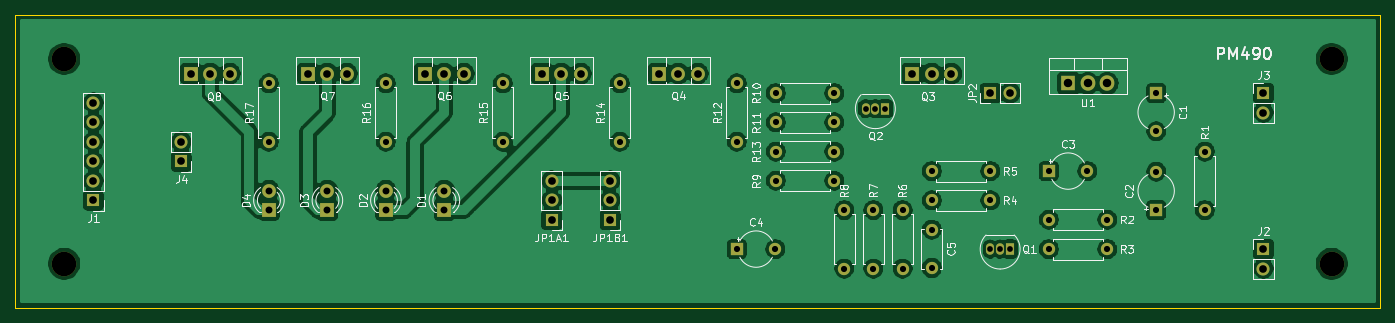
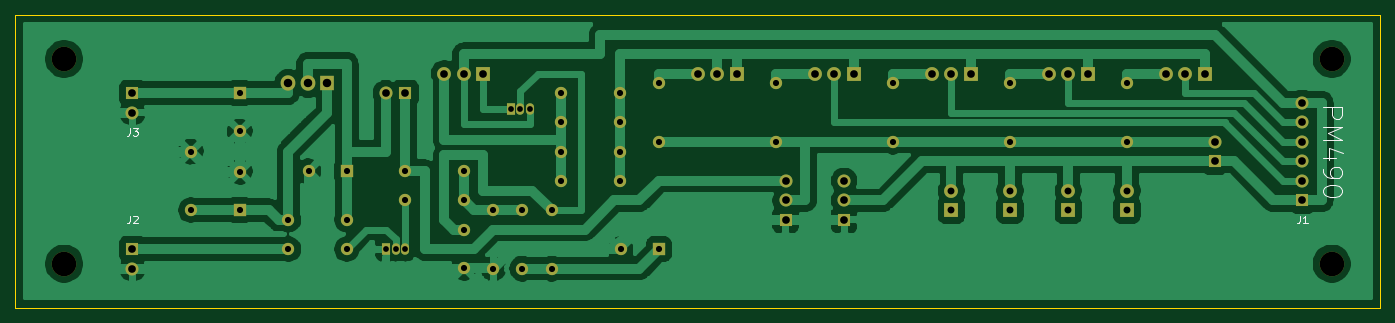
Circuit board: 9 layer files. Board 177.8 x 38.1 mm.
- bottom_copper: LED Driver-B_Cu.gbr (91256 bytes)
- bottom_mask: LED Driver-B_Mask.gbr (4836 bytes)
- bottom_silk: LED Driver-B_SilkS.gbr (3419 bytes)
- outline: LED Driver-Edge_Cuts.gbr (716 bytes)
- top_copper: LED Driver-F_Cu.gbr (169606 bytes)
- top_mask: LED Driver-F_Mask.gbr (4836 bytes)
- top_silk: LED Driver-F_SilkS.gbr (49037 bytes)
- drill: LED Driver-NPTH.drl (355 bytes)
- drill: LED Driver-PTH.drl (1517 bytes)

=== bottom_copper: LED Driver-B_Cu.gbr (91256 bytes, source omitted) ===
=== bottom_mask: LED Driver-B_Mask.gbr ===
%TF.GenerationSoftware,KiCad,Pcbnew,(5.1.10)-1*%
%TF.CreationDate,2021-09-28T13:49:37-04:00*%
%TF.ProjectId,LED Driver,4c454420-4472-4697-9665-722e6b696361,C*%
%TF.SameCoordinates,Original*%
%TF.FileFunction,Soldermask,Bot*%
%TF.FilePolarity,Negative*%
%FSLAX46Y46*%
G04 Gerber Fmt 4.6, Leading zero omitted, Abs format (unit mm)*
G04 Created by KiCad (PCBNEW (5.1.10)-1) date 2021-09-28 13:49:37*
%MOMM*%
%LPD*%
G01*
G04 APERTURE LIST*
%ADD10R,1.800000X1.800000*%
%ADD11C,1.800000*%
%ADD12C,3.200000*%
%ADD13O,1.600000X1.600000*%
%ADD14C,1.600000*%
%ADD15O,1.800000X1.800000*%
%ADD16R,1.050000X1.500000*%
%ADD17O,1.050000X1.500000*%
%ADD18R,1.905000X2.000000*%
%ADD19O,1.905000X2.000000*%
%ADD20O,1.700000X1.700000*%
%ADD21R,1.700000X1.700000*%
%ADD22R,1.600000X1.600000*%
G04 APERTURE END LIST*
D10*
%TO.C,D4*%
X78740000Y-101600000D03*
D11*
X78740000Y-99060000D03*
%TD*%
D12*
%TO.C,H4*%
X52070000Y-81915000D03*
%TD*%
%TO.C,H3*%
X52070000Y-108585000D03*
%TD*%
%TO.C,H1*%
X217170000Y-81915000D03*
%TD*%
%TO.C,H2*%
X217170000Y-108585000D03*
%TD*%
D13*
%TO.C,R17*%
X78740000Y-92710000D03*
D14*
X78740000Y-85090000D03*
%TD*%
D13*
%TO.C,R16*%
X93980000Y-92710000D03*
D14*
X93980000Y-85090000D03*
%TD*%
D13*
%TO.C,R15*%
X109220000Y-92710000D03*
D14*
X109220000Y-85090000D03*
%TD*%
%TO.C,R14*%
X124460000Y-85090000D03*
D13*
X124460000Y-92710000D03*
%TD*%
%TO.C,R12*%
X139700000Y-92710000D03*
D14*
X139700000Y-85090000D03*
%TD*%
D10*
%TO.C,Q8*%
X68580000Y-83820000D03*
D15*
X71120000Y-83820000D03*
X73660000Y-83820000D03*
%TD*%
%TO.C,Q7*%
X88900000Y-83820000D03*
X86360000Y-83820000D03*
D10*
X83820000Y-83820000D03*
%TD*%
D15*
%TO.C,Q6*%
X104140000Y-83820000D03*
X101600000Y-83820000D03*
D10*
X99060000Y-83820000D03*
%TD*%
D15*
%TO.C,Q5*%
X119380000Y-83820000D03*
X116840000Y-83820000D03*
D10*
X114300000Y-83820000D03*
%TD*%
D15*
%TO.C,Q4*%
X134620000Y-83820000D03*
X132080000Y-83820000D03*
D10*
X129540000Y-83820000D03*
%TD*%
D15*
%TO.C,Q3*%
X167640000Y-83820000D03*
X165100000Y-83820000D03*
D10*
X162560000Y-83820000D03*
%TD*%
D16*
%TO.C,Q1*%
X175260000Y-106680000D03*
D17*
X172720000Y-106680000D03*
X173990000Y-106680000D03*
%TD*%
D16*
%TO.C,Q2*%
X159004000Y-88392000D03*
D17*
X156464000Y-88392000D03*
X157734000Y-88392000D03*
%TD*%
D13*
%TO.C,R1*%
X200660000Y-101600000D03*
D14*
X200660000Y-93980000D03*
%TD*%
%TO.C,R3*%
X187960000Y-106680000D03*
D13*
X180340000Y-106680000D03*
%TD*%
D14*
%TO.C,R4*%
X172720000Y-100330000D03*
D13*
X165100000Y-100330000D03*
%TD*%
%TO.C,R5*%
X165100000Y-96520000D03*
D14*
X172720000Y-96520000D03*
%TD*%
D13*
%TO.C,R6*%
X161290000Y-109220000D03*
D14*
X161290000Y-101600000D03*
%TD*%
%TO.C,R7*%
X157480000Y-101600000D03*
D13*
X157480000Y-109220000D03*
%TD*%
%TO.C,R8*%
X153670000Y-101600000D03*
D14*
X153670000Y-109220000D03*
%TD*%
%TO.C,R9*%
X152400000Y-97790000D03*
D13*
X144780000Y-97790000D03*
%TD*%
D14*
%TO.C,R10*%
X152400000Y-86360000D03*
D13*
X144780000Y-86360000D03*
%TD*%
D14*
%TO.C,R11*%
X152400000Y-90170000D03*
D13*
X144780000Y-90170000D03*
%TD*%
%TO.C,R13*%
X144780000Y-93980000D03*
D14*
X152400000Y-93980000D03*
%TD*%
D18*
%TO.C,U1*%
X182880000Y-85090000D03*
D19*
X185420000Y-85090000D03*
X187960000Y-85090000D03*
%TD*%
D14*
%TO.C,R2*%
X187960000Y-102870000D03*
D13*
X180340000Y-102870000D03*
%TD*%
D20*
%TO.C,J1*%
X55880000Y-87630000D03*
X55880000Y-90170000D03*
X55880000Y-92710000D03*
X55880000Y-95250000D03*
X55880000Y-97790000D03*
D21*
X55880000Y-100330000D03*
%TD*%
%TO.C,J4*%
X67310000Y-95250000D03*
D20*
X67310000Y-92710000D03*
%TD*%
D21*
%TO.C,JP1A1*%
X115570000Y-102870000D03*
D20*
X115570000Y-100330000D03*
X115570000Y-97790000D03*
%TD*%
D21*
%TO.C,JP1B1*%
X123190000Y-102870000D03*
D20*
X123190000Y-100330000D03*
X123190000Y-97790000D03*
%TD*%
D21*
%TO.C,JP2*%
X172720000Y-86360000D03*
D20*
X175260000Y-86360000D03*
%TD*%
D21*
%TO.C,J3*%
X208280000Y-86360000D03*
D20*
X208280000Y-88900000D03*
%TD*%
D21*
%TO.C,J2*%
X208280000Y-106680000D03*
D20*
X208280000Y-109220000D03*
%TD*%
D22*
%TO.C,C4*%
X139700000Y-106680000D03*
D14*
X144700000Y-106680000D03*
%TD*%
D22*
%TO.C,C3*%
X180340000Y-96520000D03*
D14*
X185340000Y-96520000D03*
%TD*%
D22*
%TO.C,C2*%
X194310000Y-101600000D03*
D14*
X194310000Y-96600000D03*
%TD*%
D22*
%TO.C,C1*%
X194310000Y-86360000D03*
D14*
X194310000Y-91360000D03*
%TD*%
%TO.C,C5*%
X165100000Y-104140000D03*
X165100000Y-109140000D03*
%TD*%
D10*
%TO.C,D1*%
X101600000Y-101600000D03*
D11*
X101600000Y-99060000D03*
%TD*%
%TO.C,D2*%
X93980000Y-99060000D03*
D10*
X93980000Y-101600000D03*
%TD*%
D11*
%TO.C,D3*%
X86360000Y-99060000D03*
D10*
X86360000Y-101600000D03*
%TD*%
M02*

=== bottom_silk: LED Driver-B_SilkS.gbr ===
%TF.GenerationSoftware,KiCad,Pcbnew,(5.1.10)-1*%
%TF.CreationDate,2021-09-28T13:49:37-04:00*%
%TF.ProjectId,LED Driver,4c454420-4472-4697-9665-722e6b696361,C*%
%TF.SameCoordinates,Original*%
%TF.FileFunction,Legend,Bot*%
%TF.FilePolarity,Positive*%
%FSLAX46Y46*%
G04 Gerber Fmt 4.6, Leading zero omitted, Abs format (unit mm)*
G04 Created by KiCad (PCBNEW (5.1.10)-1) date 2021-09-28 13:49:37*
%MOMM*%
%LPD*%
G01*
G04 APERTURE LIST*
%ADD10C,0.150000*%
G04 APERTURE END LIST*
D10*
X53219047Y-88234761D02*
X50679047Y-88234761D01*
X50679047Y-89202380D01*
X50800000Y-89444285D01*
X50920952Y-89565238D01*
X51162857Y-89686190D01*
X51525714Y-89686190D01*
X51767619Y-89565238D01*
X51888571Y-89444285D01*
X52009523Y-89202380D01*
X52009523Y-88234761D01*
X53219047Y-90774761D02*
X50679047Y-90774761D01*
X52493333Y-91621428D01*
X50679047Y-92468095D01*
X53219047Y-92468095D01*
X51525714Y-94766190D02*
X53219047Y-94766190D01*
X50558095Y-94161428D02*
X52372380Y-93556666D01*
X52372380Y-95129047D01*
X53219047Y-96217619D02*
X53219047Y-96701428D01*
X53098095Y-96943333D01*
X52977142Y-97064285D01*
X52614285Y-97306190D01*
X52130476Y-97427142D01*
X51162857Y-97427142D01*
X50920952Y-97306190D01*
X50800000Y-97185238D01*
X50679047Y-96943333D01*
X50679047Y-96459523D01*
X50800000Y-96217619D01*
X50920952Y-96096666D01*
X51162857Y-95975714D01*
X51767619Y-95975714D01*
X52009523Y-96096666D01*
X52130476Y-96217619D01*
X52251428Y-96459523D01*
X52251428Y-96943333D01*
X52130476Y-97185238D01*
X52009523Y-97306190D01*
X51767619Y-97427142D01*
X50679047Y-98999523D02*
X50679047Y-99241428D01*
X50800000Y-99483333D01*
X50920952Y-99604285D01*
X51162857Y-99725238D01*
X51646666Y-99846190D01*
X52251428Y-99846190D01*
X52735238Y-99725238D01*
X52977142Y-99604285D01*
X53098095Y-99483333D01*
X53219047Y-99241428D01*
X53219047Y-98999523D01*
X53098095Y-98757619D01*
X52977142Y-98636666D01*
X52735238Y-98515714D01*
X52251428Y-98394761D01*
X51646666Y-98394761D01*
X51162857Y-98515714D01*
X50920952Y-98636666D01*
X50800000Y-98757619D01*
X50679047Y-98999523D01*
X56213333Y-102322380D02*
X56213333Y-103036666D01*
X56260952Y-103179523D01*
X56356190Y-103274761D01*
X56499047Y-103322380D01*
X56594285Y-103322380D01*
X55213333Y-103322380D02*
X55784761Y-103322380D01*
X55499047Y-103322380D02*
X55499047Y-102322380D01*
X55594285Y-102465238D01*
X55689523Y-102560476D01*
X55784761Y-102608095D01*
X208613333Y-102322380D02*
X208613333Y-103036666D01*
X208660952Y-103179523D01*
X208756190Y-103274761D01*
X208899047Y-103322380D01*
X208994285Y-103322380D01*
X208184761Y-102417619D02*
X208137142Y-102370000D01*
X208041904Y-102322380D01*
X207803809Y-102322380D01*
X207708571Y-102370000D01*
X207660952Y-102417619D01*
X207613333Y-102512857D01*
X207613333Y-102608095D01*
X207660952Y-102750952D01*
X208232380Y-103322380D01*
X207613333Y-103322380D01*
X208613333Y-90892380D02*
X208613333Y-91606666D01*
X208660952Y-91749523D01*
X208756190Y-91844761D01*
X208899047Y-91892380D01*
X208994285Y-91892380D01*
X208232380Y-90892380D02*
X207613333Y-90892380D01*
X207946666Y-91273333D01*
X207803809Y-91273333D01*
X207708571Y-91320952D01*
X207660952Y-91368571D01*
X207613333Y-91463809D01*
X207613333Y-91701904D01*
X207660952Y-91797142D01*
X207708571Y-91844761D01*
X207803809Y-91892380D01*
X208089523Y-91892380D01*
X208184761Y-91844761D01*
X208232380Y-91797142D01*
M02*

=== outline: LED Driver-Edge_Cuts.gbr ===
%TF.GenerationSoftware,KiCad,Pcbnew,(5.1.10)-1*%
%TF.CreationDate,2021-09-28T13:49:37-04:00*%
%TF.ProjectId,LED Driver,4c454420-4472-4697-9665-722e6b696361,C*%
%TF.SameCoordinates,Original*%
%TF.FileFunction,Profile,NP*%
%FSLAX46Y46*%
G04 Gerber Fmt 4.6, Leading zero omitted, Abs format (unit mm)*
G04 Created by KiCad (PCBNEW (5.1.10)-1) date 2021-09-28 13:49:37*
%MOMM*%
%LPD*%
G01*
G04 APERTURE LIST*
%TA.AperFunction,Profile*%
%ADD10C,0.100000*%
%TD*%
G04 APERTURE END LIST*
D10*
X45720000Y-76200000D02*
X45720000Y-114300000D01*
X223520000Y-76200000D02*
X45720000Y-76200000D01*
X223520000Y-114300000D02*
X223520000Y-76200000D01*
X45720000Y-114300000D02*
X223520000Y-114300000D01*
M02*

=== top_copper: LED Driver-F_Cu.gbr (169606 bytes, source omitted) ===
=== top_mask: LED Driver-F_Mask.gbr ===
%TF.GenerationSoftware,KiCad,Pcbnew,(5.1.10)-1*%
%TF.CreationDate,2021-09-28T13:49:37-04:00*%
%TF.ProjectId,LED Driver,4c454420-4472-4697-9665-722e6b696361,C*%
%TF.SameCoordinates,Original*%
%TF.FileFunction,Soldermask,Top*%
%TF.FilePolarity,Negative*%
%FSLAX46Y46*%
G04 Gerber Fmt 4.6, Leading zero omitted, Abs format (unit mm)*
G04 Created by KiCad (PCBNEW (5.1.10)-1) date 2021-09-28 13:49:37*
%MOMM*%
%LPD*%
G01*
G04 APERTURE LIST*
%ADD10R,1.800000X1.800000*%
%ADD11C,1.800000*%
%ADD12C,3.200000*%
%ADD13O,1.600000X1.600000*%
%ADD14C,1.600000*%
%ADD15O,1.800000X1.800000*%
%ADD16R,1.050000X1.500000*%
%ADD17O,1.050000X1.500000*%
%ADD18R,1.905000X2.000000*%
%ADD19O,1.905000X2.000000*%
%ADD20O,1.700000X1.700000*%
%ADD21R,1.700000X1.700000*%
%ADD22R,1.600000X1.600000*%
G04 APERTURE END LIST*
D10*
%TO.C,D4*%
X78740000Y-101600000D03*
D11*
X78740000Y-99060000D03*
%TD*%
D12*
%TO.C,H4*%
X52070000Y-81915000D03*
%TD*%
%TO.C,H3*%
X52070000Y-108585000D03*
%TD*%
%TO.C,H1*%
X217170000Y-81915000D03*
%TD*%
%TO.C,H2*%
X217170000Y-108585000D03*
%TD*%
D13*
%TO.C,R17*%
X78740000Y-92710000D03*
D14*
X78740000Y-85090000D03*
%TD*%
D13*
%TO.C,R16*%
X93980000Y-92710000D03*
D14*
X93980000Y-85090000D03*
%TD*%
D13*
%TO.C,R15*%
X109220000Y-92710000D03*
D14*
X109220000Y-85090000D03*
%TD*%
%TO.C,R14*%
X124460000Y-85090000D03*
D13*
X124460000Y-92710000D03*
%TD*%
%TO.C,R12*%
X139700000Y-92710000D03*
D14*
X139700000Y-85090000D03*
%TD*%
D10*
%TO.C,Q8*%
X68580000Y-83820000D03*
D15*
X71120000Y-83820000D03*
X73660000Y-83820000D03*
%TD*%
%TO.C,Q7*%
X88900000Y-83820000D03*
X86360000Y-83820000D03*
D10*
X83820000Y-83820000D03*
%TD*%
D15*
%TO.C,Q6*%
X104140000Y-83820000D03*
X101600000Y-83820000D03*
D10*
X99060000Y-83820000D03*
%TD*%
D15*
%TO.C,Q5*%
X119380000Y-83820000D03*
X116840000Y-83820000D03*
D10*
X114300000Y-83820000D03*
%TD*%
D15*
%TO.C,Q4*%
X134620000Y-83820000D03*
X132080000Y-83820000D03*
D10*
X129540000Y-83820000D03*
%TD*%
D15*
%TO.C,Q3*%
X167640000Y-83820000D03*
X165100000Y-83820000D03*
D10*
X162560000Y-83820000D03*
%TD*%
D16*
%TO.C,Q1*%
X175260000Y-106680000D03*
D17*
X172720000Y-106680000D03*
X173990000Y-106680000D03*
%TD*%
D16*
%TO.C,Q2*%
X159004000Y-88392000D03*
D17*
X156464000Y-88392000D03*
X157734000Y-88392000D03*
%TD*%
D13*
%TO.C,R1*%
X200660000Y-101600000D03*
D14*
X200660000Y-93980000D03*
%TD*%
%TO.C,R3*%
X187960000Y-106680000D03*
D13*
X180340000Y-106680000D03*
%TD*%
D14*
%TO.C,R4*%
X172720000Y-100330000D03*
D13*
X165100000Y-100330000D03*
%TD*%
%TO.C,R5*%
X165100000Y-96520000D03*
D14*
X172720000Y-96520000D03*
%TD*%
D13*
%TO.C,R6*%
X161290000Y-109220000D03*
D14*
X161290000Y-101600000D03*
%TD*%
%TO.C,R7*%
X157480000Y-101600000D03*
D13*
X157480000Y-109220000D03*
%TD*%
%TO.C,R8*%
X153670000Y-101600000D03*
D14*
X153670000Y-109220000D03*
%TD*%
%TO.C,R9*%
X152400000Y-97790000D03*
D13*
X144780000Y-97790000D03*
%TD*%
D14*
%TO.C,R10*%
X152400000Y-86360000D03*
D13*
X144780000Y-86360000D03*
%TD*%
D14*
%TO.C,R11*%
X152400000Y-90170000D03*
D13*
X144780000Y-90170000D03*
%TD*%
%TO.C,R13*%
X144780000Y-93980000D03*
D14*
X152400000Y-93980000D03*
%TD*%
D18*
%TO.C,U1*%
X182880000Y-85090000D03*
D19*
X185420000Y-85090000D03*
X187960000Y-85090000D03*
%TD*%
D14*
%TO.C,R2*%
X187960000Y-102870000D03*
D13*
X180340000Y-102870000D03*
%TD*%
D20*
%TO.C,J1*%
X55880000Y-87630000D03*
X55880000Y-90170000D03*
X55880000Y-92710000D03*
X55880000Y-95250000D03*
X55880000Y-97790000D03*
D21*
X55880000Y-100330000D03*
%TD*%
%TO.C,J4*%
X67310000Y-95250000D03*
D20*
X67310000Y-92710000D03*
%TD*%
D21*
%TO.C,JP1A1*%
X115570000Y-102870000D03*
D20*
X115570000Y-100330000D03*
X115570000Y-97790000D03*
%TD*%
D21*
%TO.C,JP1B1*%
X123190000Y-102870000D03*
D20*
X123190000Y-100330000D03*
X123190000Y-97790000D03*
%TD*%
D21*
%TO.C,JP2*%
X172720000Y-86360000D03*
D20*
X175260000Y-86360000D03*
%TD*%
D21*
%TO.C,J3*%
X208280000Y-86360000D03*
D20*
X208280000Y-88900000D03*
%TD*%
D21*
%TO.C,J2*%
X208280000Y-106680000D03*
D20*
X208280000Y-109220000D03*
%TD*%
D22*
%TO.C,C4*%
X139700000Y-106680000D03*
D14*
X144700000Y-106680000D03*
%TD*%
D22*
%TO.C,C3*%
X180340000Y-96520000D03*
D14*
X185340000Y-96520000D03*
%TD*%
D22*
%TO.C,C2*%
X194310000Y-101600000D03*
D14*
X194310000Y-96600000D03*
%TD*%
D22*
%TO.C,C1*%
X194310000Y-86360000D03*
D14*
X194310000Y-91360000D03*
%TD*%
%TO.C,C5*%
X165100000Y-104140000D03*
X165100000Y-109140000D03*
%TD*%
D10*
%TO.C,D1*%
X101600000Y-101600000D03*
D11*
X101600000Y-99060000D03*
%TD*%
%TO.C,D2*%
X93980000Y-99060000D03*
D10*
X93980000Y-101600000D03*
%TD*%
D11*
%TO.C,D3*%
X86360000Y-99060000D03*
D10*
X86360000Y-101600000D03*
%TD*%
M02*

=== top_silk: LED Driver-F_SilkS.gbr (49037 bytes, source omitted) ===
=== drill: LED Driver-NPTH.drl ===
M48
; DRILL file {KiCad (5.1.10)-1} date 09/28/21 13:49:41
; FORMAT={-:-/ absolute / inch / decimal}
; #@! TF.CreationDate,2021-09-28T13:49:41-04:00
; #@! TF.GenerationSoftware,Kicad,Pcbnew,(5.1.10)-1
; #@! TF.FileFunction,NonPlated,1,2,NPTH
FMAT,2
INCH
T1C0.1260
%
G90
G05
T1
X2.05Y-3.225
X2.05Y-4.275
X8.55Y-3.225
X8.55Y-4.275
T0
M30

=== drill: LED Driver-PTH.drl ===
M48
; DRILL file {KiCad (5.1.10)-1} date 09/28/21 13:49:41
; FORMAT={-:-/ absolute / inch / decimal}
; #@! TF.CreationDate,2021-09-28T13:49:41-04:00
; #@! TF.GenerationSoftware,Kicad,Pcbnew,(5.1.10)-1
; #@! TF.FileFunction,Plated,1,2,PTH
FMAT,2
INCH
T1C0.0295
T2C0.0315
T3C0.0354
T4C0.0394
T5C0.0433
%
G90
G05
T1
X6.16Y-3.48
X6.21Y-3.48
X6.26Y-3.48
X6.8Y-4.2
X6.85Y-4.2
X6.9Y-4.2
T2
X3.1Y-3.35
X3.1Y-3.65
X3.7Y-3.35
X3.7Y-3.65
X4.3Y-3.35
X4.3Y-3.65
X4.9Y-3.35
X4.9Y-3.65
X5.5Y-3.35
X5.5Y-3.65
X5.5Y-4.2
X5.6969Y-4.2
X5.7Y-3.4
X5.7Y-3.55
X5.7Y-3.7
X5.7Y-3.85
X6.0Y-3.4
X6.0Y-3.55
X6.0Y-3.7
X6.0Y-3.85
X6.05Y-4.0
X6.05Y-4.3
X6.2Y-4.0
X6.2Y-4.3
X6.35Y-4.0
X6.35Y-4.3
X6.5Y-3.8
X6.5Y-3.95
X6.5Y-4.1
X6.5Y-4.2969
X6.8Y-3.8
X6.8Y-3.95
X7.1Y-3.8
X7.1Y-4.05
X7.1Y-4.2
X7.2969Y-3.8
X7.4Y-4.05
X7.4Y-4.2
X7.65Y-3.4
X7.65Y-3.5969
X7.65Y-3.8031
X7.65Y-4.0
X7.9Y-3.7
X7.9Y-4.0
T3
X3.1Y-3.9
X3.1Y-4.0
X3.4Y-3.9
X3.4Y-4.0
X3.7Y-3.9
X3.7Y-4.0
X4.0Y-3.9
X4.0Y-4.0
T4
X2.2Y-3.45
X2.2Y-3.55
X2.2Y-3.65
X2.2Y-3.75
X2.2Y-3.85
X2.2Y-3.95
X2.65Y-3.65
X2.65Y-3.75
X2.7Y-3.3
X2.8Y-3.3
X2.9Y-3.3
X3.3Y-3.3
X3.4Y-3.3
X3.5Y-3.3
X3.9Y-3.3
X4.0Y-3.3
X4.1Y-3.3
X4.5Y-3.3
X4.55Y-3.85
X4.55Y-3.95
X4.55Y-4.05
X4.6Y-3.3
X4.7Y-3.3
X4.85Y-3.85
X4.85Y-3.95
X4.85Y-4.05
X5.1Y-3.3
X5.2Y-3.3
X5.3Y-3.3
X6.4Y-3.3
X6.5Y-3.3
X6.6Y-3.3
X6.8Y-3.4
X6.9Y-3.4
X8.2Y-3.4
X8.2Y-3.5
X8.2Y-4.2
X8.2Y-4.3
T5
X7.2Y-3.35
X7.3Y-3.35
X7.4Y-3.35
T0
M30

